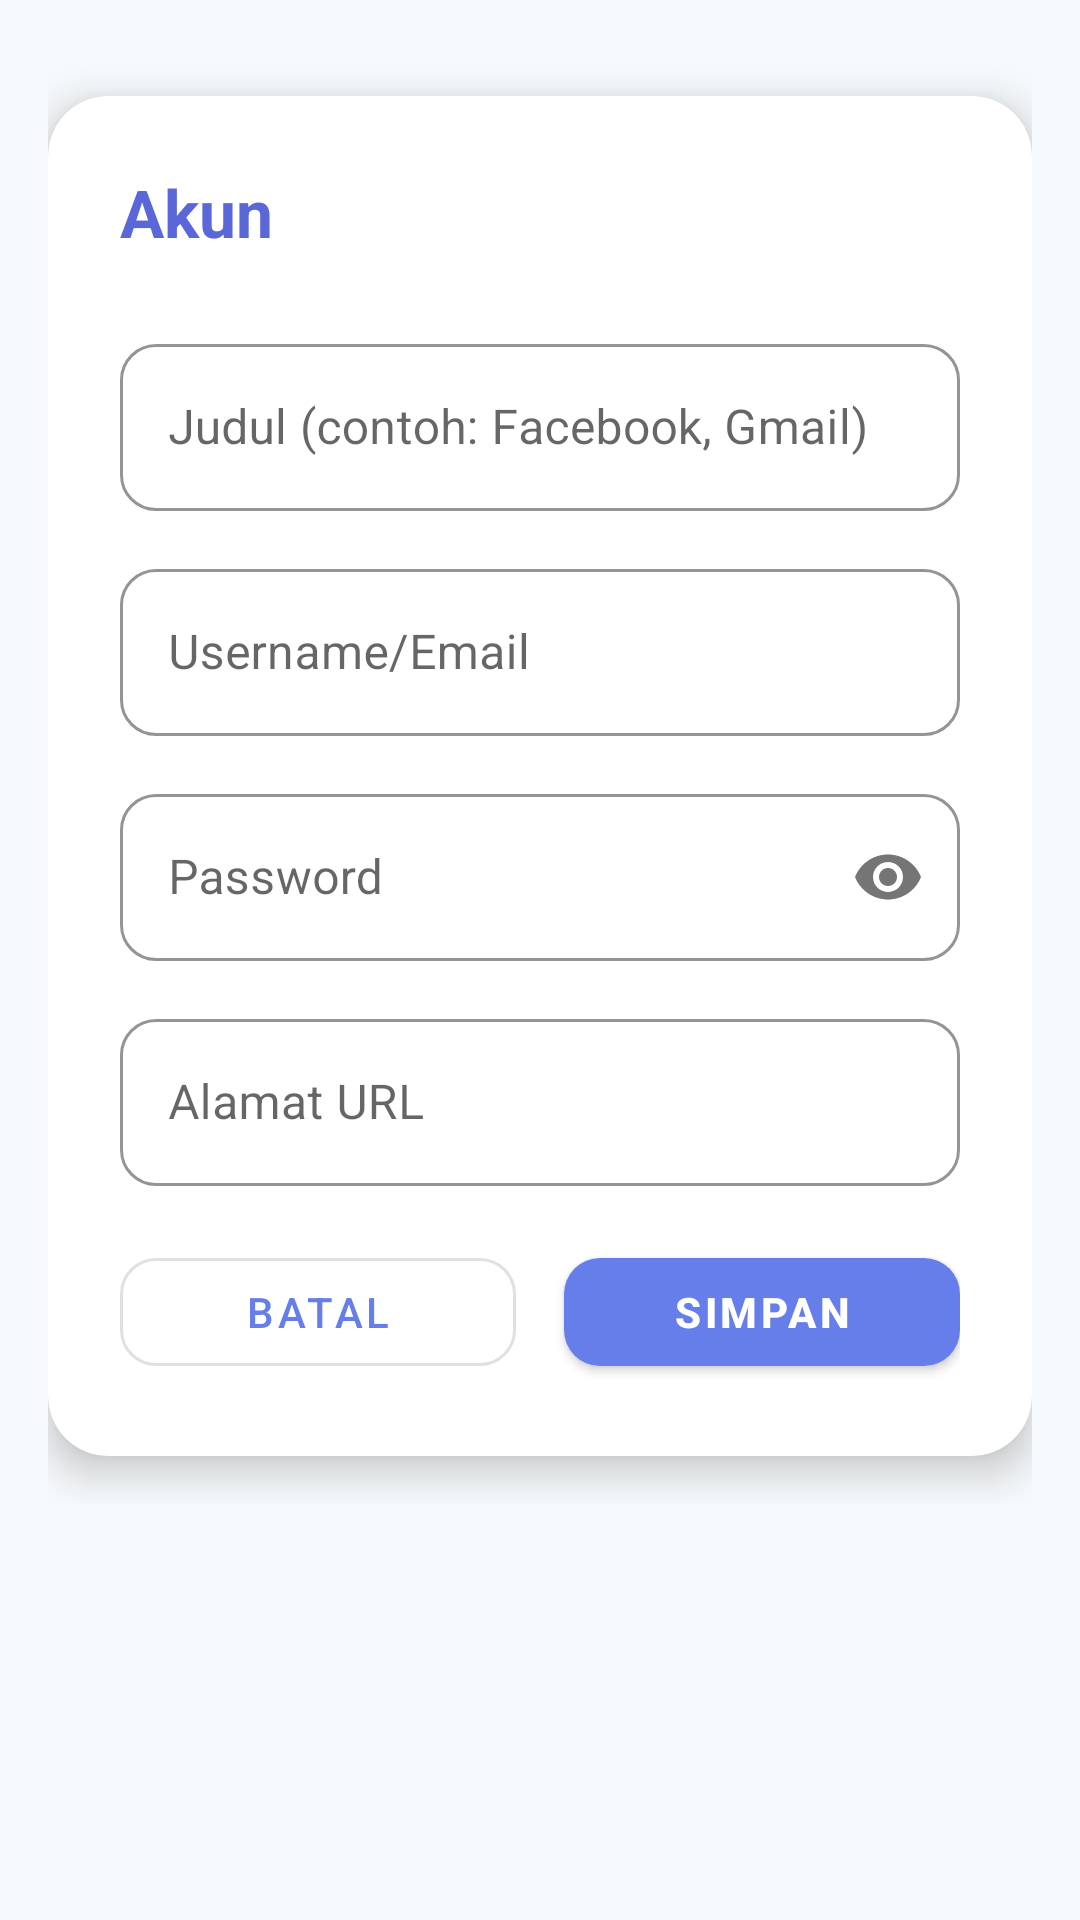

Reconstruct the res/layout file that produces this screen, plus the resources it refers to.
<!-- AndroidManifest.xml: application theme AppTheme -->
<!-- res/layout/fragment_add_account.xml -->
<?xml version="1.0" encoding="utf-8"?>
<ScrollView xmlns:android="http://schemas.android.com/apk/res/android"
    xmlns:tools="http://schemas.android.com/tools"
    xmlns:app="http://schemas.android.com/apk/res-auto"
    android:layout_width="match_parent"
    android:layout_height="match_parent"
    android:background="@color/background_light"
    android:padding="16dp"
    tools:context=".ui.AddAccountFragment">

    <LinearLayout
        android:layout_width="match_parent"
        android:layout_height="wrap_content"
        android:orientation="vertical"
        android:gravity="center_horizontal">

        
        <com.google.android.material.card.MaterialCardView
            android:layout_width="match_parent"
            android:layout_height="wrap_content"
            app:cardCornerRadius="20dp"
            app:cardElevation="8dp"
            app:cardBackgroundColor="@color/white"
            android:layout_marginTop="16dp"
            android:layout_marginBottom="16dp">

            <LinearLayout
                android:layout_width="match_parent"
                android:layout_height="wrap_content"
                android:orientation="vertical"
                android:padding="24dp">

                <TextView
                    android:layout_width="wrap_content"
                    android:layout_height="wrap_content"
                    android:text="@string/tambah_akun_baru"
                    android:textSize="22sp"
                    android:textStyle="bold"
                    android:textColor="@color/primary_dark"
                    android:layout_marginBottom="24dp" />

                
                <com.google.android.material.textfield.TextInputLayout
                    android:layout_width="match_parent"
                    android:layout_height="wrap_content"
                    style="@style/Widget.MaterialComponents.TextInputLayout.OutlinedBox"
                    app:boxStrokeColor="@color/primary"
                    app:boxCornerRadiusTopStart="12dp"
                    app:boxCornerRadiusTopEnd="12dp"
                    app:boxCornerRadiusBottomStart="12dp"
                    app:boxCornerRadiusBottomEnd="12dp"
                    android:layout_marginBottom="14dp">

                    <com.google.android.material.textfield.TextInputEditText
                        android:id="@+id/input_title"
                        android:layout_width="match_parent"
                        android:layout_height="wrap_content"
                        android:autofillHints="Title"
                        android:hint="@string/judul_contoh_facebook_gmail"
                        android:inputType="text"
                        android:textColor="@color/text_primary"
                        android:textSize="16sp" />
                </com.google.android.material.textfield.TextInputLayout>

                
                <com.google.android.material.textfield.TextInputLayout
                    android:layout_width="match_parent"
                    android:layout_height="wrap_content"
                    style="@style/Widget.MaterialComponents.TextInputLayout.OutlinedBox"
                    app:boxStrokeColor="@color/primary"
                    app:boxCornerRadiusTopStart="12dp"
                    app:boxCornerRadiusTopEnd="12dp"
                    app:boxCornerRadiusBottomStart="12dp"
                    app:boxCornerRadiusBottomEnd="12dp"
                    android:layout_marginBottom="14dp">

                    <com.google.android.material.textfield.TextInputEditText
                        android:id="@+id/input_username"
                        android:layout_width="match_parent"
                        android:layout_height="wrap_content"
                        android:autofillHints="Username"
                        android:hint="@string/username_email"
                        android:inputType="textEmailAddress"
                        android:textColor="@color/text_primary"
                        android:textSize="16sp" />
                </com.google.android.material.textfield.TextInputLayout>

                
                <com.google.android.material.textfield.TextInputLayout
                    android:layout_width="match_parent"
                    android:layout_height="wrap_content"
                    style="@style/Widget.MaterialComponents.TextInputLayout.OutlinedBox"
                    app:passwordToggleEnabled="true"
                    app:boxStrokeColor="@color/primary"
                    app:boxCornerRadiusTopStart="12dp"
                    app:boxCornerRadiusTopEnd="12dp"
                    app:boxCornerRadiusBottomStart="12dp"
                    app:boxCornerRadiusBottomEnd="12dp"
                    android:layout_marginBottom="14dp">

                    <com.google.android.material.textfield.TextInputEditText
                        android:id="@+id/input_password"
                        android:layout_width="match_parent"
                        android:layout_height="wrap_content"
                        android:autofillHints="Password"
                        android:hint="@string/password"
                        android:inputType="textPassword"
                        android:textColor="@color/text_primary"
                        android:textSize="16sp" />
                </com.google.android.material.textfield.TextInputLayout>

                
                <com.google.android.material.textfield.TextInputLayout
                    android:layout_width="match_parent"
                    android:layout_height="wrap_content"
                    style="@style/Widget.MaterialComponents.TextInputLayout.OutlinedBox"
                    app:boxStrokeColor="@color/primary"
                    app:boxCornerRadiusTopStart="12dp"
                    app:boxCornerRadiusTopEnd="12dp"
                    app:boxCornerRadiusBottomStart="12dp"
                    app:boxCornerRadiusBottomEnd="12dp"
                    android:layout_marginBottom="18dp">

                    <com.google.android.material.textfield.TextInputEditText
                        android:id="@+id/input_website"
                        android:layout_width="match_parent"
                        android:layout_height="wrap_content"
                        android:autofillHints="Website"
                        android:hint="@string/website_opsional"
                        android:inputType="textUri"
                        android:textColor="@color/text_primary"
                        android:textSize="16sp" />
                </com.google.android.material.textfield.TextInputLayout>

                
                <LinearLayout
                    android:layout_width="match_parent"
                    android:layout_height="wrap_content"
                    android:orientation="horizontal"
                    android:gravity="end">

                    <com.google.android.material.button.MaterialButton
                        android:id="@+id/btn_cancel"
                        android:layout_width="0dp"
                        android:layout_height="48dp"
                        android:layout_weight="1"
                        android:text="@string/batal"
                        style="@style/Widget.MaterialComponents.Button.OutlinedButton"
                        app:cornerRadius="12dp"
                        android:textColor="@color/primary"
                        android:layout_marginEnd="8dp" />

                    <com.google.android.material.button.MaterialButton
                        android:id="@+id/btn_save"
                        android:layout_width="0dp"
                        android:layout_height="48dp"
                        android:layout_weight="1"
                        android:text="@string/simpan"
                        app:cornerRadius="12dp"
                        android:textStyle="bold"
                        android:textColor="@color/white"
                        app:backgroundTint="@color/primary"
                        style="@style/Widget.MaterialComponents.Button"
                        android:layout_marginStart="8dp" />

                </LinearLayout>
            </LinearLayout>
        </com.google.android.material.card.MaterialCardView>
    </LinearLayout>
</ScrollView>
<!-- resources referenced by this layout -->
<resources>
  <color name="background_light">#F7FAFC</color>
  <color name="primary">#667eea</color>
  <color name="primary_dark">#5a67d8</color>
  <color name="text_primary">#212121</color>
  <color name="white">#FFFFFF</color>
  <string name="batal">Batal</string>
  <string name="judul_contoh_facebook_gmail">Judul (contoh: Facebook, Gmail)</string>
  <string name="password">Password</string>
  <string name="simpan">Simpan</string>
  <string name="tambah_akun_baru">Akun</string>
  <string name="username_email">Username/Email</string>
  <string name="website_opsional">Alamat URL</string>
  <style name="AppTheme" parent="Theme.MaterialComponents.Light.DarkActionBar.Bridge">
          
          <item name="colorPrimary">@color/colorPrimary</item>
          <item name="colorPrimaryDark">@color/colorPrimaryDark</item>
          <item name="colorAccent">@color/colorAccent</item>
          <item name="colorPrimaryVariant">@color/colorPrimaryVariant</item>
          <item name="colorOnPrimary">@color/colorOnPrimary</item>
          <item name="colorSecondary">@color/colorSecondary</item>
          <item name="colorSecondaryVariant">@color/colorSecondaryVariant</item>
          <item name="colorOnSecondary">@color/colorOnSecondary</item>
          <item name="colorOnBackground">@color/colorOnBackground</item>
          <item name="colorSurface">@color/colorSurface</item>
          <item name="colorOnSurface">@color/colorOnSurface</item>
          <item name="colorError">@color/colorError</item>
          <item name="colorOnError">@color/colorOnError</item>
  
          
          <item name="android:windowBackground">@color/background_color</item>
          <item name="android:statusBarColor">@color/colorPrimaryDark</item>
          <item name="android:navigationBarColor">@color/colorPrimary</item>
      </style>
  <color name="colorPrimary">#2196F3</color>
  <color name="colorPrimaryDark">#1976D2</color>
  <color name="colorAccent">#FF4081</color>
  <color name="colorPrimaryVariant">#1976D2</color>
  <color name="colorOnPrimary">#FFFFFF</color>
  <color name="colorSecondary">#03DAC6</color>
  <color name="colorSecondaryVariant">#018786</color>
  <color name="colorOnSecondary">#000000</color>
  <color name="colorOnBackground">#000000</color>
  <color name="colorSurface">#FFFFFF</color>
  <color name="colorOnSurface">#000000</color>
  <color name="colorError">#B00020</color>
  <color name="colorOnError">#FFFFFF</color>
  <color name="background_color">#F5F5F5</color>
</resources>
